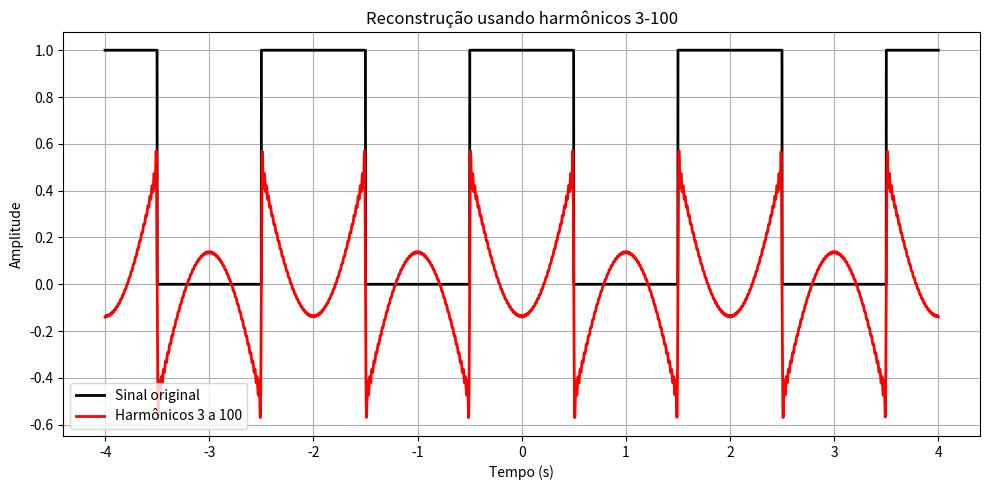

Reproduce this figure in Python.
import numpy as np
import matplotlib.pyplot as plt

# =====================================================
# PARÂMETROS DO SINAL
# =====================================================

T0 = 2.0      # período
T = 1.0       # largura do pulso
tau = 0.0     # centro do pulso

# =====================================================
# HARMÔNICOS A INCLUIR
# =====================================================

n_ini = 3
n_fim = 100

# =====================================================
# FUNDAMENTAL
# =====================================================

f0 = 1 / T0
w0 = 2 * np.pi * f0

# =====================================================
# EIXO TEMPORAL
# =====================================================

t = np.linspace(-2*T0, 2*T0, 5000)

# =====================================================
# SINAL ORIGINAL
# =====================================================

x = np.zeros_like(t)

for k in range(-20, 21):

    center = tau + k*T0

    mask = (
        (t >= center - T/2)
        &
        (t <= center + T/2)
    )

    x[mask] = 1

# =====================================================
# RECONSTRUÇÃO PARCIAL
# =====================================================

x_rec = np.zeros_like(t)

# componente DC
a0 = T / T0

if n_ini == 0:
    x_rec += a0

# demais harmônicos

for n in range(max(1, n_ini), n_fim + 1):

    an = (
        (2/(n*np.pi))
        * np.sin(n*np.pi*T/T0)
        * np.cos(2*np.pi*n*tau/T0)
    )

    bn = (
        (2/(n*np.pi))
        * np.sin(n*np.pi*T/T0)
        * np.sin(2*np.pi*n*tau/T0)
    )

    x_rec += (
        an*np.cos(n*w0*t)
        +
        bn*np.sin(n*w0*t)
    )

# =====================================================
# POTÊNCIA RECONSTRUÍDA
# =====================================================

P = np.mean(x_rec**2)

# =====================================================
# GRÁFICOS
# =====================================================

plt.figure(figsize=(10,5))

plt.plot(
    t,
    x,
    'k',
    linewidth=2,
    label='Sinal original'
)

plt.plot(
    t,
    x_rec,
    'r',
    linewidth=2,
    label=f'Harmônicos {n_ini} a {n_fim}'
)

plt.grid(True)

plt.xlabel('Tempo (s)')
plt.ylabel('Amplitude')

plt.title(
    f'Reconstrução usando harmônicos {n_ini}-{n_fim}'
)

plt.legend()

plt.tight_layout()

plt.show()

print(f"Potência da reconstrução = {P:.6f}")
